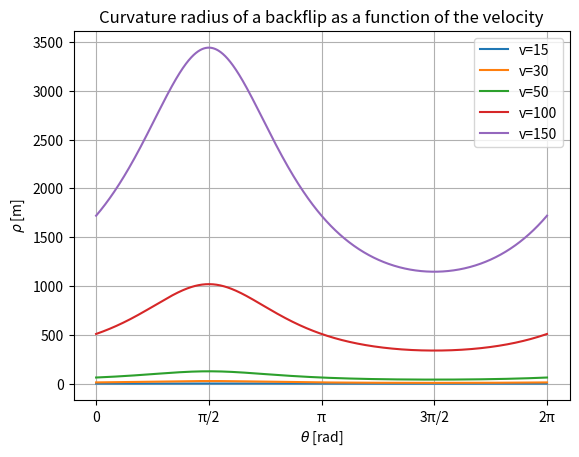

Write Python code to recreate this figure.
import numpy as np
from matplotlib import pyplot as plt

g = 9.81
m = 100

curvature = lambda f, v: abs(f) / (1 + v ** 2) ** (3 / 2)

theta = np.linspace(0, 2 * np.pi, 1000)

f = m * g * (2 + np.sin(theta - np.pi))

kappa_15 = curvature(f, 15)
kappa_30 = curvature(f, 30)
kappa_50 = curvature(f, 50)
kappa_100 = curvature(f, 100)
kappa_150 = curvature(f, 150)

plt.plot(theta, 1/kappa_15, label="v=15")
plt.plot(theta, 1/kappa_30, label="v=30")
plt.plot(theta, 1/kappa_50, label="v=50")
plt.plot(theta, 1/kappa_100, label="v=100")
plt.plot(theta, 1/kappa_150, label="v=150")
plt.xlabel(r"$\theta$ [rad]")
plt.ylabel(r"$\rho$ [m]")
plt.xticks(np.linspace(0, 2*np.pi, 5), ['0', 'π/2', 'π', '3π/2', '2π'])
plt.title("Curvature radius of a backflip as a function of the velocity")
plt.legend()
plt.grid()
plt.show()